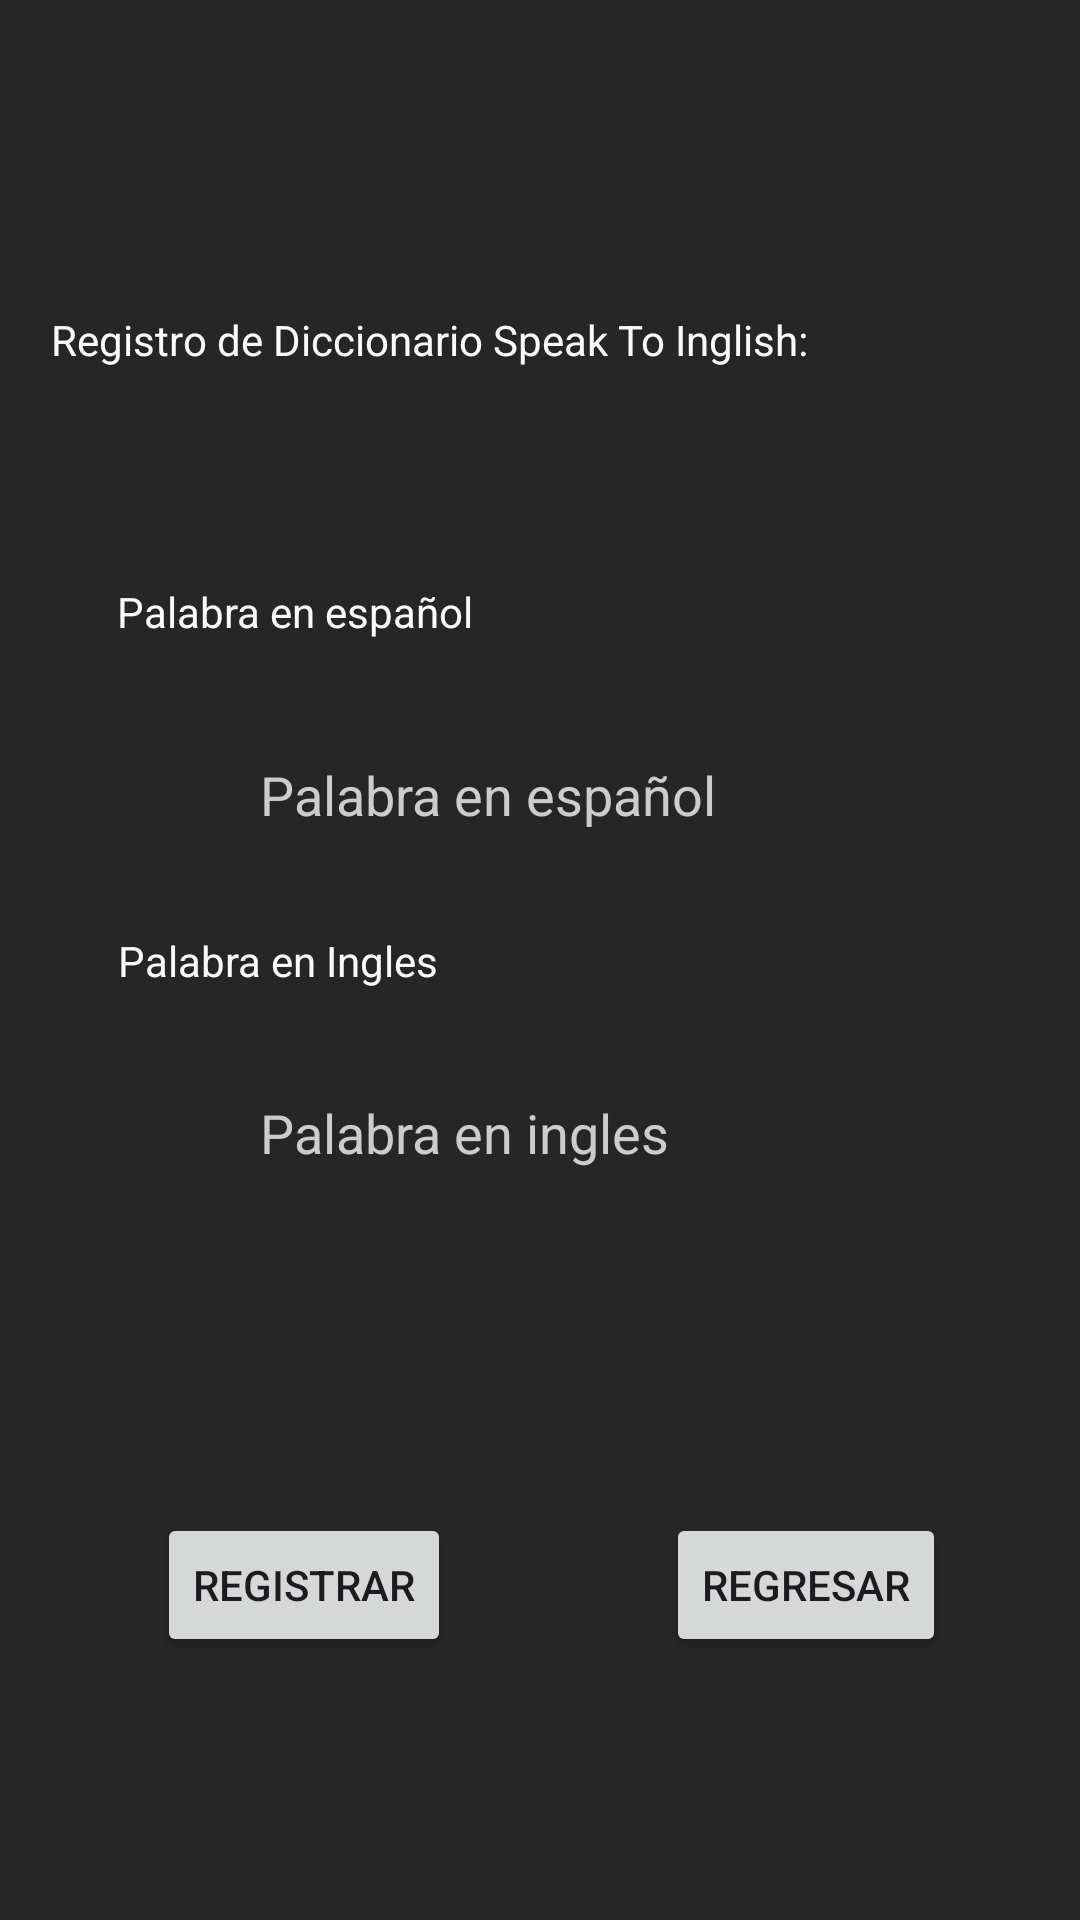

Produce the Android XML layout that renders to this screen, including the resource entries it uses.
<!-- AndroidManifest.xml: application theme Theme.AppMovilSpeakInglish -->
<!-- res/layout/activity_menu_registra_diccionario.xml -->
<?xml version="1.0" encoding="utf-8"?>
<androidx.coordinatorlayout.widget.CoordinatorLayout xmlns:android="http://schemas.android.com/apk/res/android"
    xmlns:app="http://schemas.android.com/apk/res-auto"
    xmlns:tools="http://schemas.android.com/tools"
    android:layout_width="match_parent"
    android:layout_height="match_parent"
    android:fitsSystemWindows="true"
    tools:context=".MenuRegistraDiccionario">

    <ImageView
        android:id="@+id/imageView2"
        android:layout_width="match_parent"
        android:layout_height="match_parent"
        android:scaleType="centerCrop"
        android:src="@drawable/fondo" />

    <LinearLayout
        android:layout_width="match_parent"
        android:layout_height="match_parent"
        android:background="#d8000000"
        android:gravity="center"
        android:orientation="vertical">

        <androidx.constraintlayout.widget.ConstraintLayout
            android:layout_width="match_parent"
            android:layout_height="match_parent">

            <LinearLayout
                android:id="@+id/linearLayout"
                android:layout_width="match_parent"
                android:layout_height="72dp"
                android:orientation="horizontal"
                tools:layout_editor_absoluteX="0dp"
                tools:layout_editor_absoluteY="659dp">

            </LinearLayout>

            <TextView
                android:id="@+id/txtpalabraingles"
                android:layout_width="wrap_content"
                android:layout_height="wrap_content"
                android:text="Palabra en Ingles"
                android:textColor="#FAF8F8"
                app:layout_constraintBottom_toBottomOf="parent"
                app:layout_constraintEnd_toEndOf="parent"
                app:layout_constraintHorizontal_bias="0.155"
                app:layout_constraintStart_toStartOf="parent"
                app:layout_constraintTop_toTopOf="parent" />

            <TextView
                android:id="@+id/txtpalabraespañol"
                android:layout_width="wrap_content"
                android:layout_height="wrap_content"
                android:text="Palabra en español"
                android:textColor="#FAF8F8"
                app:layout_constraintBottom_toBottomOf="parent"
                app:layout_constraintEnd_toEndOf="parent"
                app:layout_constraintHorizontal_bias="0.161"
                app:layout_constraintStart_toStartOf="parent"
                app:layout_constraintTop_toTopOf="parent"
                app:layout_constraintVertical_bias="0.313" />

            <TextView
                android:id="@+id/textView3"
                android:layout_width="wrap_content"
                android:layout_height="wrap_content"
                android:text="Registro de Diccionario Speak To Inglish:"
                android:textColor="#FAF8F8"
                app:layout_constraintBottom_toBottomOf="parent"
                app:layout_constraintEnd_toEndOf="parent"
                app:layout_constraintHorizontal_bias="0.159"
                app:layout_constraintStart_toStartOf="parent"
                app:layout_constraintTop_toTopOf="parent"
                app:layout_constraintVertical_bias="0.167" />

            <EditText
                android:id="@+id/edtpalabraespa"
                android:layout_width="278dp"
                android:layout_height="47dp"
                android:background="@drawable/input"
                android:hint="Palabra en español"
                android:inputType="textPersonName"
                android:paddingLeft="20dp"
                android:paddingTop="10dp"
                android:paddingRight="10dp"
                android:paddingBottom="10dp"
                android:textColor="#fff"
                android:textColorHint="#ccc"
                app:layout_constraintBottom_toBottomOf="parent"
                app:layout_constraintEnd_toEndOf="parent"
                app:layout_constraintHorizontal_bias="0.812"
                app:layout_constraintStart_toStartOf="parent"
                app:layout_constraintTop_toTopOf="parent"
                app:layout_constraintVertical_bias="0.407" />

            <EditText
                android:id="@+id/edtpalabraingles"
                android:layout_width="278dp"
                android:layout_height="47dp"
                android:background="@drawable/input"
                android:hint="Palabra en ingles"
                android:inputType="textPersonName"
                android:paddingLeft="20dp"
                android:paddingTop="10dp"
                android:paddingRight="10dp"
                android:paddingBottom="10dp"
                android:textColor="#fff"
                android:textColorHint="#ccc"
                app:layout_constraintBottom_toBottomOf="parent"
                app:layout_constraintEnd_toEndOf="parent"
                app:layout_constraintHorizontal_bias="0.812"
                app:layout_constraintStart_toStartOf="parent"
                app:layout_constraintTop_toTopOf="parent"
                app:layout_constraintVertical_bias="0.597" />

            <Button
                android:id="@+id/btnrgrdic"
                android:layout_width="wrap_content"
                android:layout_height="wrap_content"
                android:text="Registrar"
                app:layout_constraintBottom_toBottomOf="parent"
                app:layout_constraintEnd_toEndOf="parent"
                app:layout_constraintHorizontal_bias="0.2"
                app:layout_constraintStart_toStartOf="parent"
                app:layout_constraintTop_toTopOf="parent"
                app:layout_constraintVertical_bias="0.852" />

            <Button
                android:id="@+id/btnregresarrgrdic"
                android:layout_width="wrap_content"
                android:layout_height="wrap_content"
                android:text="Regresar"
                app:layout_constraintBottom_toBottomOf="parent"
                app:layout_constraintEnd_toEndOf="parent"
                app:layout_constraintHorizontal_bias="0.832"
                app:layout_constraintStart_toStartOf="parent"
                app:layout_constraintTop_toTopOf="parent"
                app:layout_constraintVertical_bias="0.852" />


        </androidx.constraintlayout.widget.ConstraintLayout>
    </LinearLayout>

</androidx.coordinatorlayout.widget.CoordinatorLayout>
<!-- resources referenced by this layout -->
<resources>
  <style name="Theme.AppMovilSpeakInglish" parent="Base.Theme.AppMovilSpeakInglish" />
  <style name="Base.Theme.AppMovilSpeakInglish" parent="Theme.Material3.DayNight.NoActionBar">
          
          
      </style>
</resources>
